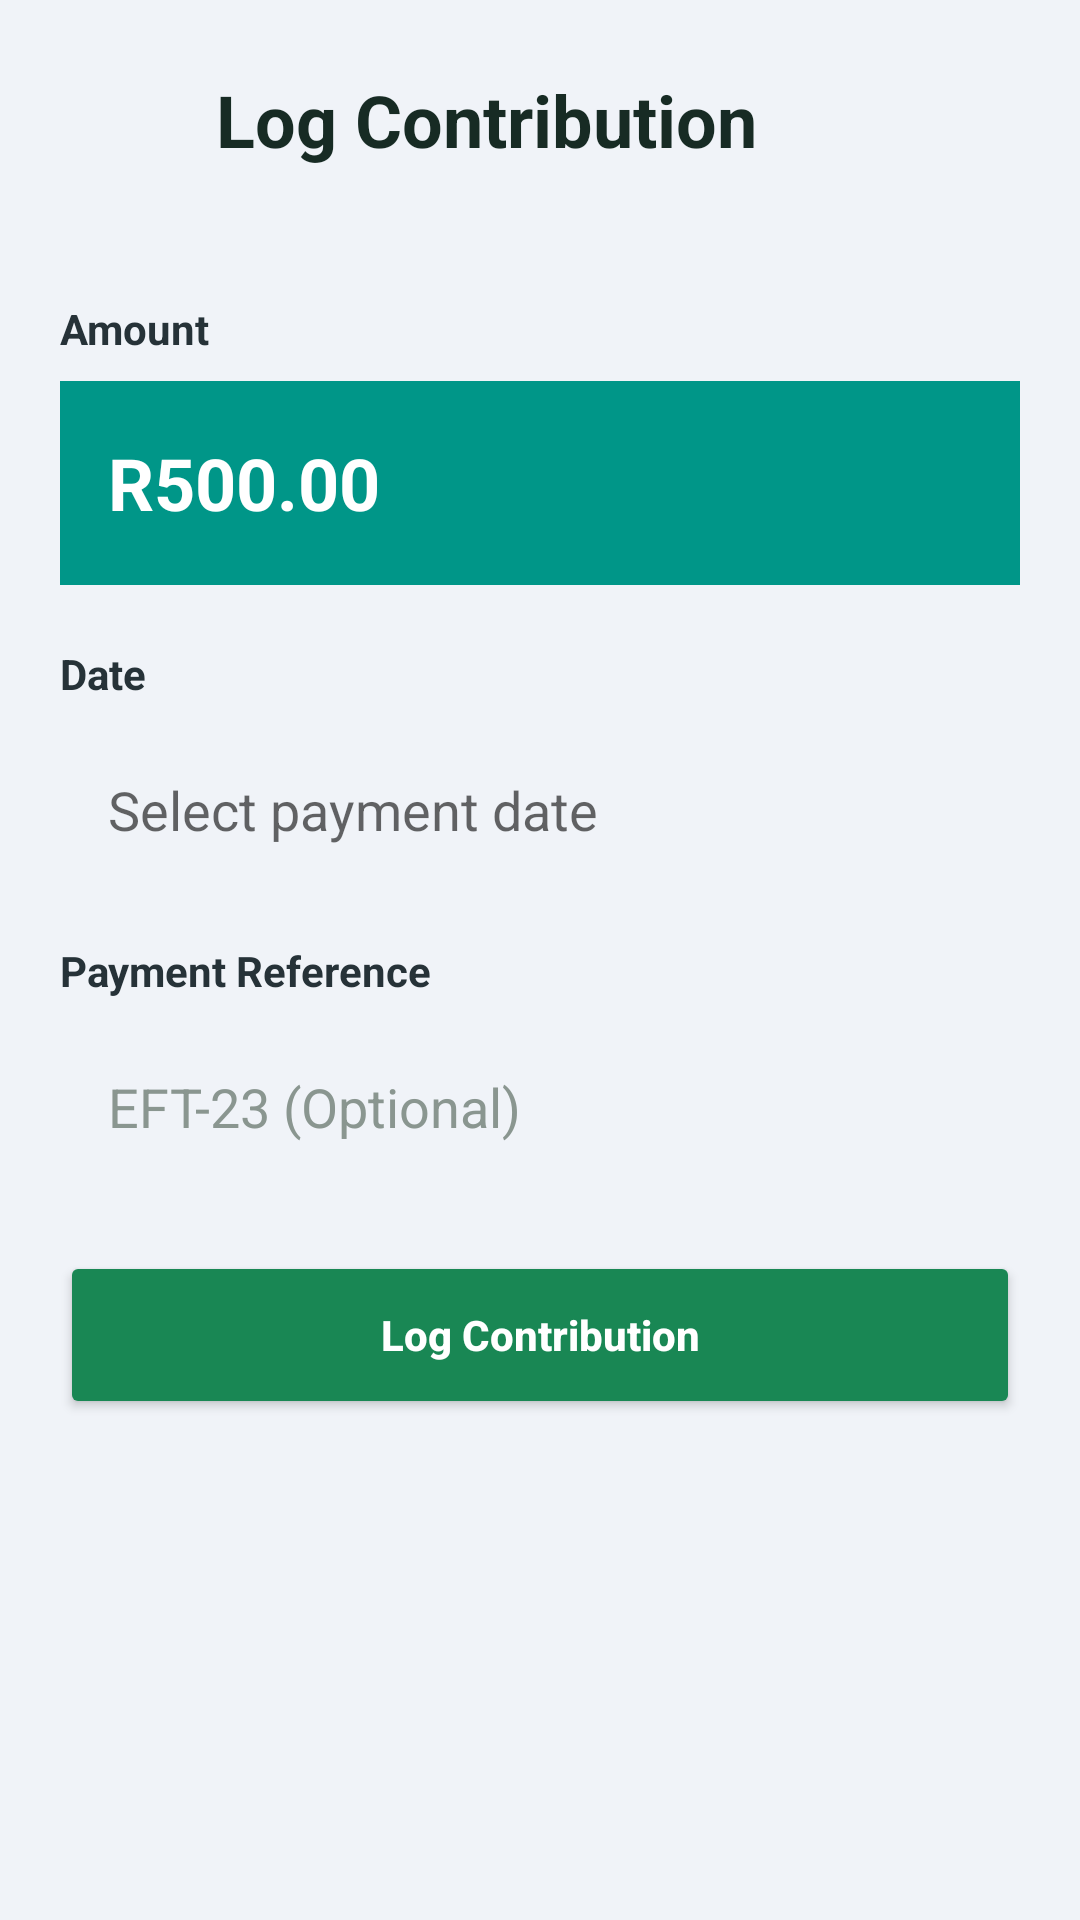

Write the Android layout XML for this screen, with the resource values it uses.
<!-- AndroidManifest.xml: application theme Theme.FLOWFUNDPART2 -->
<!-- res/layout/activity_log_contribution.xml -->
<?xml version="1.0" encoding="utf-8"?>
<LinearLayout xmlns:android="http://schemas.android.com/apk/res/android"
    xmlns:app="http://schemas.android.com/apk/res-auto"
    android:layout_width="match_parent"
    android:layout_height="match_parent"
    android:background="#F0F3F8"
    android:orientation="vertical">

    
    <LinearLayout
        android:layout_width="match_parent"
        android:layout_height="wrap_content"
        android:gravity="center_vertical"
        android:orientation="horizontal"
        android:padding="16dp">

        <ImageButton
            android:id="@+id/btnBack"
            android:layout_width="48dp"
            android:layout_height="48dp"
            android:layout_gravity="center_vertical"
            android:src="@drawable/ic_back"
            android:scaleType="centerInside"
            android:padding="12dp"
            android:background="?attr/selectableItemBackgroundBorderless"
            android:contentDescription="Back"
            app:tint="#172B24" />

        <TextView
            android:layout_width="wrap_content"
            android:layout_height="wrap_content"
            android:layout_marginStart="8dp"
            android:text="Log Contribution"
            android:textColor="#172B24"
            android:textSize="24sp"
            android:textStyle="bold" />
    </LinearLayout>

    <ScrollView
        android:layout_width="match_parent"
        android:layout_height="0dp"
        android:layout_weight="1"
        android:fillViewport="true">

        <LinearLayout
            android:layout_width="match_parent"
            android:layout_height="wrap_content"
            android:orientation="vertical"
            android:padding="20dp">

            <TextView
                android:layout_width="match_parent"
                android:layout_height="wrap_content"
                android:text="Amount"
                android:textColor="#263238"
                android:textStyle="bold" />

            <TextView
                android:id="@+id/tvLogAmount"
                android:layout_width="match_parent"
                android:layout_height="68dp"
                android:layout_marginTop="8dp"
                android:background="#009688"
                android:gravity="center_vertical"
                android:paddingStart="16dp"
                android:text="R500.00"
                android:textColor="#FFFFFF"
                android:textSize="24sp"
                android:textStyle="bold" />

            <TextView
                android:layout_width="match_parent"
                android:layout_height="wrap_content"
                android:layout_marginTop="20dp"
                android:layout_marginBottom="8dp"
                android:text="Date"
                android:textColor="#263238"
                android:textSize="14sp"
                android:textStyle="bold" />

            <EditText
                android:id="@+id/etPaymentDate"
                android:layout_width="match_parent"
                android:layout_height="56dp"
                android:background="@drawable/flowfund_input_background"
                android:focusable="false"
                android:hint="Select payment date"
                android:paddingStart="16dp" />

            <TextView
                android:layout_width="match_parent"
                android:layout_height="wrap_content"
                android:layout_marginTop="16dp"
                android:layout_marginBottom="8dp"
                android:text="Payment Reference"
                android:textColor="#263238"
                android:textSize="14sp"
                android:textStyle="bold" />

            <EditText
                android:id="@+id/etPaymentReference"
                android:layout_width="match_parent"
                android:layout_height="56dp"
                android:background="@drawable/flowfund_input_background"
                android:hint="EFT-23 (Optional)"
                android:inputType="text"
                android:paddingStart="16dp"
                android:paddingEnd="16dp"
                android:singleLine="true"
                android:textColor="#263238"
                android:textColorHint="#8A9690" />

            <Button
                android:id="@+id/btnSubmitContribution"
                android:layout_width="match_parent"
                android:layout_height="56dp"
                android:layout_marginTop="20dp"
                android:backgroundTint="#198754"
                android:text="Log Contribution"
                android:textAllCaps="false"
                android:textColor="#FFFFFF"
                android:textStyle="bold" />
        </LinearLayout>
    </ScrollView>
</LinearLayout>
<!-- resources referenced by this layout -->
<resources>
  <style name="Theme.FLOWFUNDPART2" parent="Theme.AppCompat.Light.NoActionBar" />
</resources>
